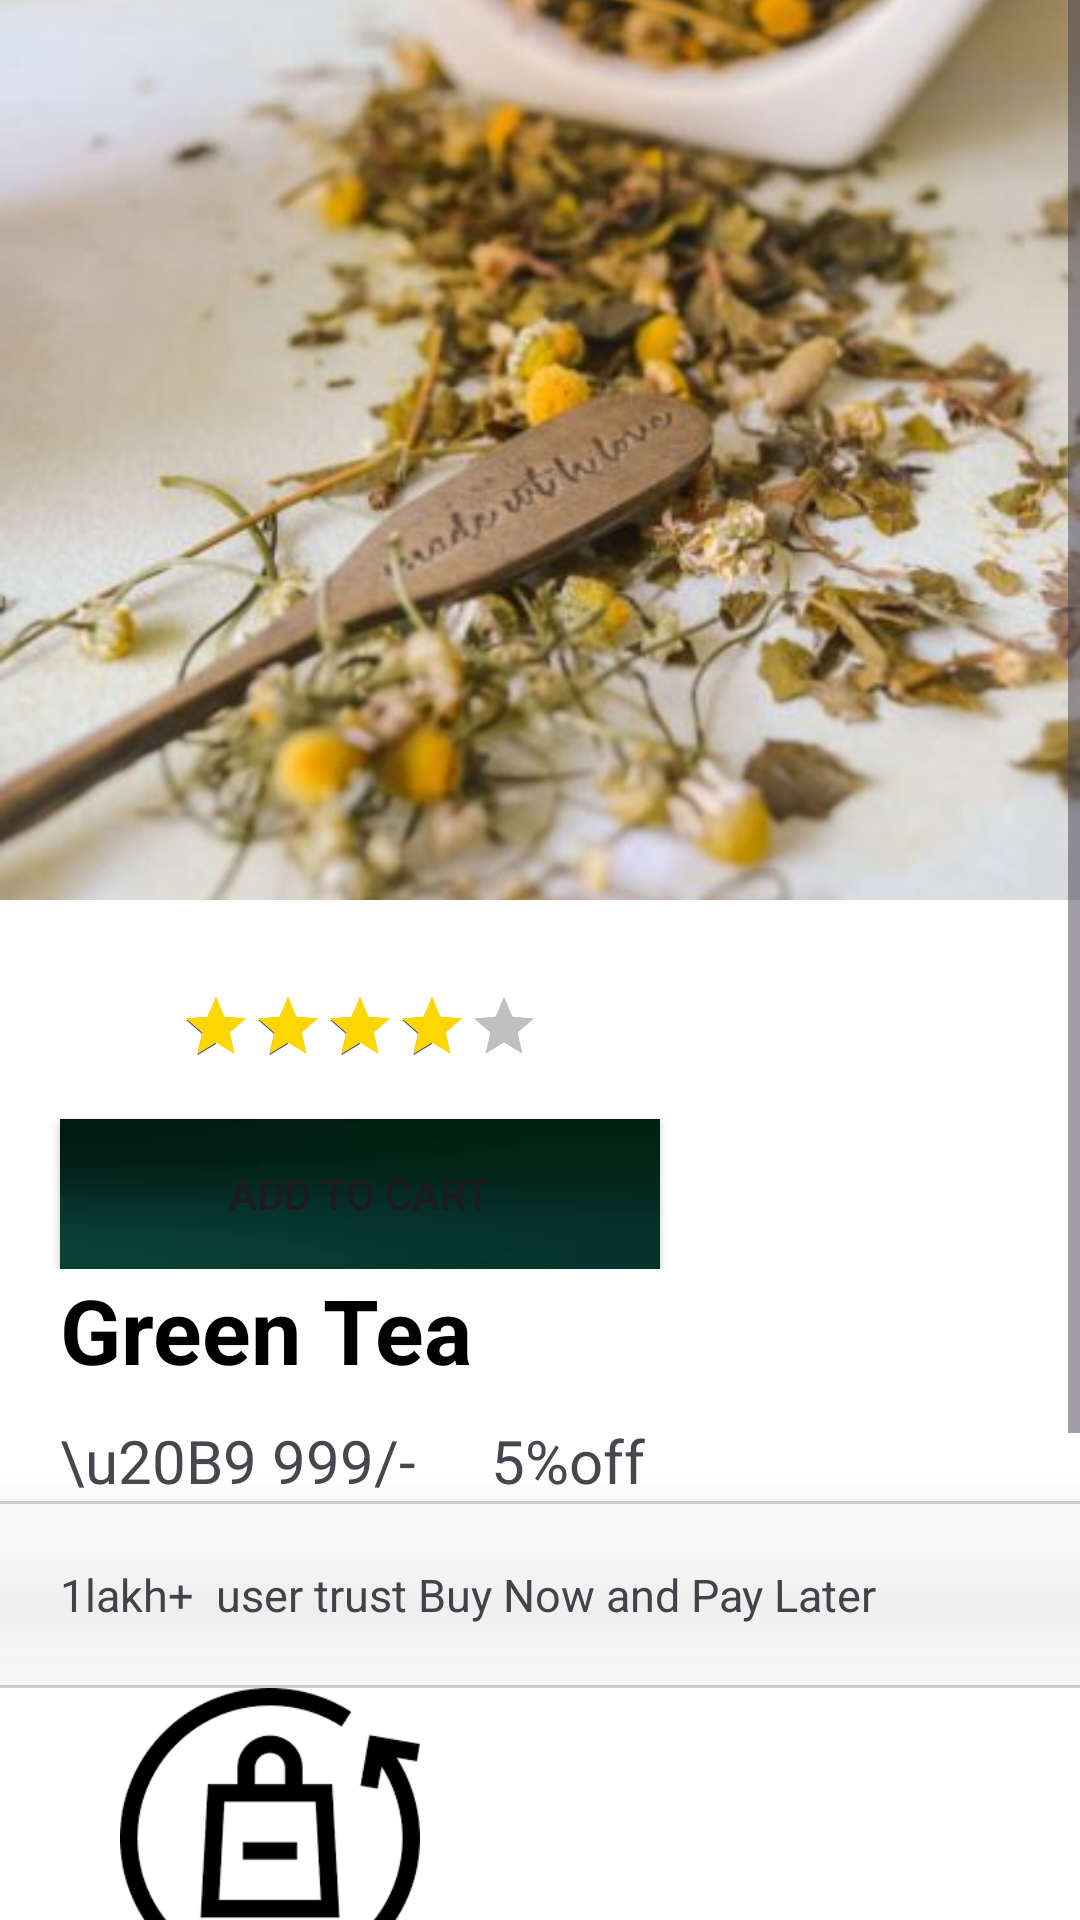

Reconstruct the res/layout file that produces this screen, plus the resources it refers to.
<!-- AndroidManifest.xml: application theme Theme.TeaTime -->
<!-- res/layout/activity_product1.xml -->
<?xml version="1.0" encoding="utf-8"?>
<ScrollView xmlns:android="http://schemas.android.com/apk/res/android"
    xmlns:app="http://schemas.android.com/apk/res-auto"
    xmlns:tools="http://schemas.android.com/tools"
    android:layout_width="match_parent"
    android:layout_height="match_parent"
    android:background="@color/white"
    tools:context=".ProductActivity1">

        <LinearLayout
            android:layout_width="match_parent"
            android:layout_height="wrap_content"
            android:orientation="vertical">


            <ImageView
                android:layout_width="match_parent"
                android:layout_height="300dp"
                android:src="@drawable/pic3"
                android:scaleType="centerCrop"/>
            <LinearLayout
                android:layout_width="match_parent"
                android:layout_height="wrap_content"
                android:orientation="vertical"
                >

                <RatingBar
                    android:id="@+id/ratingBar1"
                    android:layout_width="wrap_content"
                    android:layout_height="wrap_content"
                    android:numStars="5"
                    android:rating="4"
                    android:layout_centerHorizontal="true"
                    android:layout_marginTop="16dp"
                    android:scaleX="0.5"
                    android:scaleY="0.5"
                    android:progressTint="@color/colorFilledStar"
                    android:progressBackgroundTint="@color/colorUnfilledStar"
                    />
                <Button
                    android:id="@+id/addTocart"
                    android:layout_width="200dp"
                    android:layout_height="50dp"
                    android:text="ADD TO CART"
                    android:background="@drawable/bg"
                    android:layout_marginLeft="20dp"/>


            </LinearLayout>
            <LinearLayout
                android:layout_width="match_parent"
                android:layout_height="wrap_content"
                android:orientation="vertical"
                android:elevation="10dp">
                <TextView
                    android:layout_width="match_parent"
                    android:layout_height="wrap_content"
                    android:textSize="30dp"
                    android:textStyle="bold"
                    android:layout_marginLeft="20dp"
                    android:textColor="@color/black"
                    android:text="Green Tea"/>

                <TextView
                    android:id="@+id/textview7"
                    android:layout_width="match_parent"
                    android:layout_height="wrap_content"
                    android:text="\u20B9 999/-     5%off"
                    android:textSize="20dp"
                    android:layout_marginTop="10dp"
                    android:layout_marginLeft="20dp"
                    />
                <View
                    android:layout_width="match_parent"
                    android:layout_height="1dp"
                    android:background="#CCCCCC"
                    android:elevation="30dp"/>
                <TextView
                    android:layout_width="match_parent"
                    android:layout_height="wrap_content"
                    android:text="1lakh+  user trust Buy Now and Pay Later"
                    android:textSize="15dp"
                    android:layout_marginLeft="20dp"
                    android:layout_marginTop="20dp"/>
                <View
                    android:layout_width="match_parent"
                    android:layout_height="1dp"
                    android:background="#CCCCCC"
                    android:elevation="30dp"
                    android:layout_marginTop="20dp"/>
            </LinearLayout>
            <LinearLayout
                android:layout_width="match_parent"
                android:layout_height="wrap_content"
                android:orientation="horizontal"
                >
                <ImageView
                    android:layout_width="100dp"
                    android:layout_height="100dp"
                    android:src="@drawable/refund1"
                    android:layout_marginLeft="40dp"/>
                <ImageView
                    android:layout_width="130dp"
                    android:layout_height="100dp"
                    android:layout_marginLeft="80dp"
                    android:src="@drawable/cash1"/>
            </LinearLayout>
            <LinearLayout
                android:layout_width="match_parent"
                android:layout_height="60dp"
                android:orientation="horizontal"
                >
                <TextView
                    android:layout_width="150dp"
                    android:layout_height="30dp"
                    android:text="refund product"
                    android:textStyle="bold"
                    android:textSize="20dp"
                    android:layout_marginLeft="25dp"
                    />
                <TextView
                    android:layout_width="160dp"
                    android:layout_height="50dp"
                    android:text="cash on delivery available"
                    android:textSize="20dp"
                    android:textStyle="bold"/>


            </LinearLayout>
            <LinearLayout
                android:layout_width="match_parent"
                android:layout_height="wrap_content"
                android:orientation="horizontal">
                <TextView
                    android:layout_width="130dp"
                    android:layout_height="wrap_content"
                    android:text="FREE Delivery"
                    android:textColor="#38E612"
                    android:textSize="20dp"
                    />
                <TextView
                    android:layout_width="match_parent"
                    android:layout_height="wrap_content"
                    android:text="| Delivery is on TIme"
                    android:layout_marginLeft="10dp"
                    android:textSize="20dp"/>


            </LinearLayout>
            <LinearLayout
                android:layout_width="match_parent"
                android:layout_height="match_parent"
                android:orientation="vertical">
                <TextView
                    android:layout_width="match_parent"
                    android:layout_height="wrap_content"
                    android:text="Description"
                    android:textSize="20dp"
                    android:textStyle="bold"
                    />
                <TextView
                    android:layout_width="match_parent"
                    android:layout_height="wrap_content"
                    android:text="SKU: 0325MY-3-2"
                    android:textSize="20dp"/>
                <TextView
                    android:layout_width="match_parent"
                    android:layout_height="wrap_content"
                    android:text="Categories: Guayusa, Tisanes"
                    android:textSize="20dp"/>
                <TextView
                    android:layout_width="match_parent"
                    android:layout_height="wrap_content"
                    android:text="Tags: chai, Organic, tea"
                    android:textSize="20dp"/>


            </LinearLayout>


        </LinearLayout>



    </ScrollView>
<!-- resources referenced by this layout -->
<resources>
  <color name="colorFilledStar">#FFD700</color>
  <color name="colorUnfilledStar">#C0C0C0</color>
  <!-- drawable bg: jpg bitmap (drawable, 757 bytes) -->
  <!-- drawable pic3: jpg bitmap (drawable, 31212 bytes) -->
  <!-- drawable refund1: png bitmap (drawable, 3989 bytes) -->
  <style name="Theme.TeaTime" parent="Base.Theme.TeaTime" />
  <style name="Base.Theme.TeaTime" parent="Theme.Material3.DayNight.NoActionBar">
          
          
      </style>
  <!-- not gathered from this repository: default colours our renderer supplied (Android Studio template values) -->
  <color name="black">#FF000000</color>
  <color name="white">#FFFFFFFF</color>
</resources>
